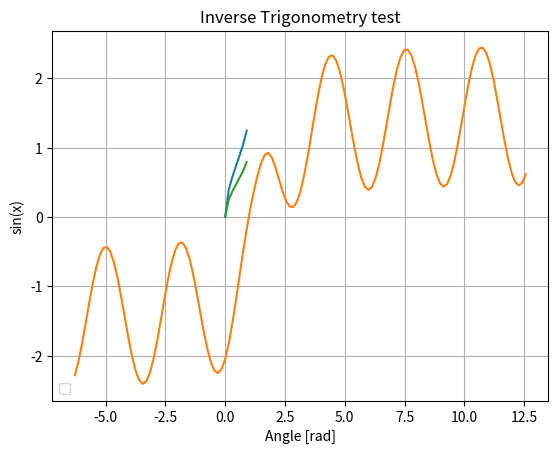

The matplotlib source for this figure:
# -*- coding: utf-8 -*-
import time
import math
import numpy as np
from numpy import arcsin
import matplotlib.pyplot as plt
import __future__

# Functions
s = 0
v = 31

# beta distribution
# a-1 / a + b - 2
# absolute distribution
# 2*a exp a * b exp b  / B(a,b) * (a+b) exp a+b+1

y = lambda x: np.arcsin(np.sqrt(x))
y0 = lambda x: (np.arcsin(2*x -1) / np.pi ) + 1/2
t = (0., 30., 45., 60., 90., 180.)

s = np.array(t ) * np.pi / 360
sx = lambda x: [y0(n) for n in x]
sy = lambda x: [y(n) for n in x]

x = np.linspace(-2* np.pi , 2* np.pi * 2, 127)
_x = np.linspace(-2*np.pi, 2 * np.pi , 127)
y1 = y(x)
y2 = np.sin(2*x-1) + 3 * (np.arctan(2*x- np.pi) / np.pi)
y3 = sy(x)
y4 = sx(x)

fig1 = plt.figure()
#l, = plt.plot([], [], 'r-')
plt.gca().set_aspect('equal', adjustable='box')
plt.plot(x, y1, x, y2 , x, y4)
plt.xlim(-2, 8)
plt.ylim(-5, 5)
plt.xlabel('Angle [rad]')
plt.ylabel('sin(x)')
plt.axis('tight')
plt.grid()
plt.legend(loc=3)
plt.title('Inverse Trigonometry test')
#fig2 = plt.figure()
plt.show()